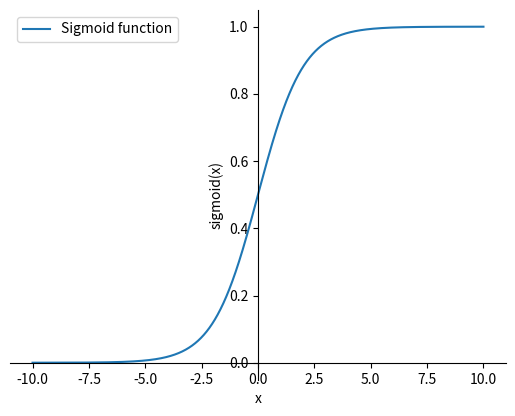
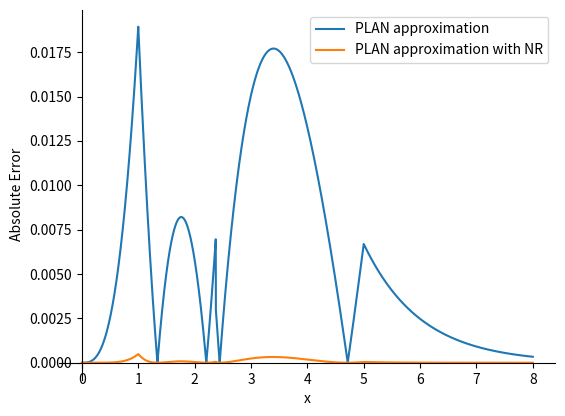
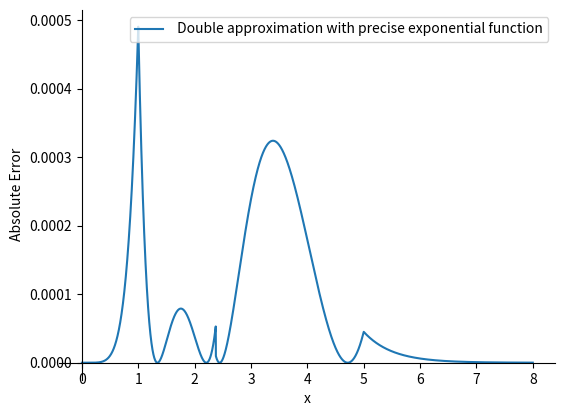
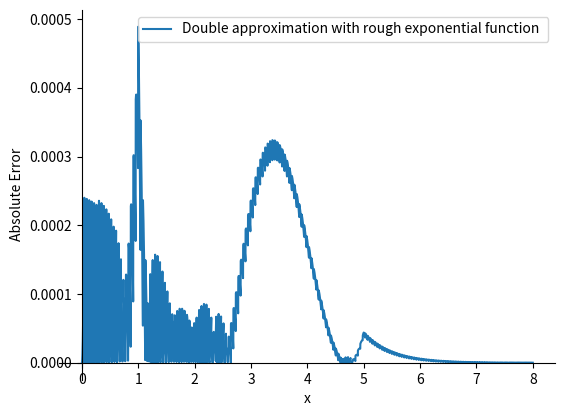
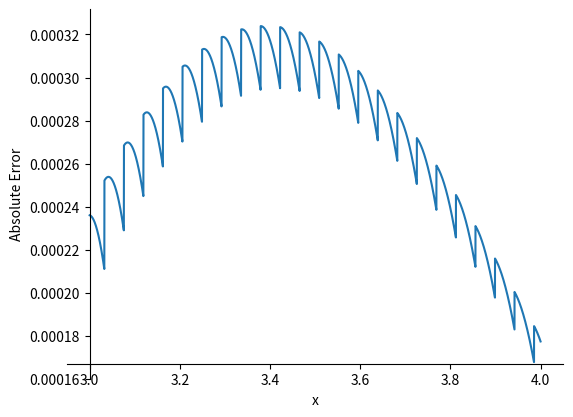

Reproduce these figures in Python, in order.
# -*- coding: utf-8 -*- 
import numpy as np
import matplotlib.pyplot as plt
import math

g_name_list = list()

# precise sigmoid function
def Sigmoid(x):
    return 1/(1 + math.exp(-x))

# rough approximation for sigmoid with PLAN method
def PLANSigmoid(x):
    if(x < 0):
        return 1 - PLANSigmoid(-x)
    elif(x < 1):
        return 0.25 * x + 0.5
    elif(x < 2.375):
        return 0.125 * x + 0.625
    elif(x < 5):
        return 0.03125 * x + 0.84375
    else:
        return 1

# table-driven method to approximate exp(x)
# x = (m + n/s + j) * ln2

def TableDrivenExp(x, s = 16):
    # x = -x
    xt = x / math.log(2) * s
    jln2 = (xt - math.ceil(xt)) / s * math.log(2)
    ex = math.exp(x - jln2) * (1 + jln2)
    return ex


# NR method for approximation of the sigmoid funcition
#   y0: the rough approximation for sigmoid
#   x: the original input
def NRForSigmoid(y0, x, Exp = math.exp ):
    y = 2 * y0 - y0 * y0 * (1 + Exp(-x))
    return y

# ==================Graph Util Functions=============================

# add the function to the current plot
#   func: the simple function y = f(x)
#   color: the color to distinguish the function
#   begin and end: shows the range of the function
def FuncPrint(func = Sigmoid, name = "Default Name",  begin = 0, end = 8, contact_flag = True) :
    x = np.linspace(begin, end, 10000)
    y = np.zeros(len(x))
    for i in range(len(x)):
        y[i] = func(x[i])
    # if(contact_flag):
    plt.plot(x, y, '-')
    # else:
    #     plt.scatter(x, y, marker = ".")
    if (len(name) > 0):
        g_name_list.append(name)

def InitPlot(x_label , y_label, title, left_pos = 0, bottem_pos = 0):
    ax = plt.gca()
    ax.spines['right'].set_color('none')
    ax.spines['top'].set_color('none')
    ax.spines['bottom'].set_position(('data',bottem_pos)) 
    ax.spines['left'].set_position(('data', left_pos))

    if(len(title) > 0):
        plt.title(title)
    plt.xlabel(x_label)
    plt.ylabel(y_label)
    if len(g_name_list) > 0:
        plt.legend(g_name_list)

def ClearPlot():
    g_name_list.clear()
    plt.clf()

# display the plot on screen
def Show(x_label = "x", y_label = "f(x)", title = "" , left_pos = 0, bottem_pos = 0):
    InitPlot(x_label, y_label, title, left_pos, bottem_pos)
    plt.show()
    ClearPlot() 

#save the plot
def Save(name = "pic.png", x_label = "x", y_label = "f(x)", title = "", left_pos = 0, bottem_pos = 0):
    InitPlot(x_label , y_label, title, left_pos, bottem_pos)
    plt.savefig(name)
    ClearPlot() 


# ==================Execution Functions=============================

# print sigmoid function
FuncPrint(Sigmoid, "Sigmoid function", -10, 10)
Save("sigmoidfunc.png", "x", "sigmoid(x)")


# print comparison between PLAN and PLAN with NR
FuncPrint(lambda x: math.fabs(Sigmoid(x) - PLANSigmoid(x)), "PLAN approximation")
FuncPrint(lambda x: math.fabs(Sigmoid(x) - NRForSigmoid(PLANSigmoid(x), x)), "PLAN approximation with NR")
Save("nr_linear.png", "x", "Absolute Error")

FuncPrint(lambda x: math.fabs(Sigmoid(x) - NRForSigmoid(PLANSigmoid(x), x)), " Double approximation with precise exponential function")
Save("doubleplanorg.png", "x", "Absolute Error")

FuncPrint(lambda x: math.fabs(Sigmoid(x) - NRForSigmoid(PLANSigmoid(x), x, TableDrivenExp) ), "Double approximation with rough exponential function ")
Save("doubleplan.png", "x", "Absolute Error")

# Show("x", "Absolute Error")
FuncPrint(lambda x: math.fabs(Sigmoid(x) - NRForSigmoid(PLANSigmoid(x), x, TableDrivenExp) ), "", 3,4)

Save("doubleplanexp.png","x", "Absolute Error", left_pos = 3, bottem_pos = 0.000167)
